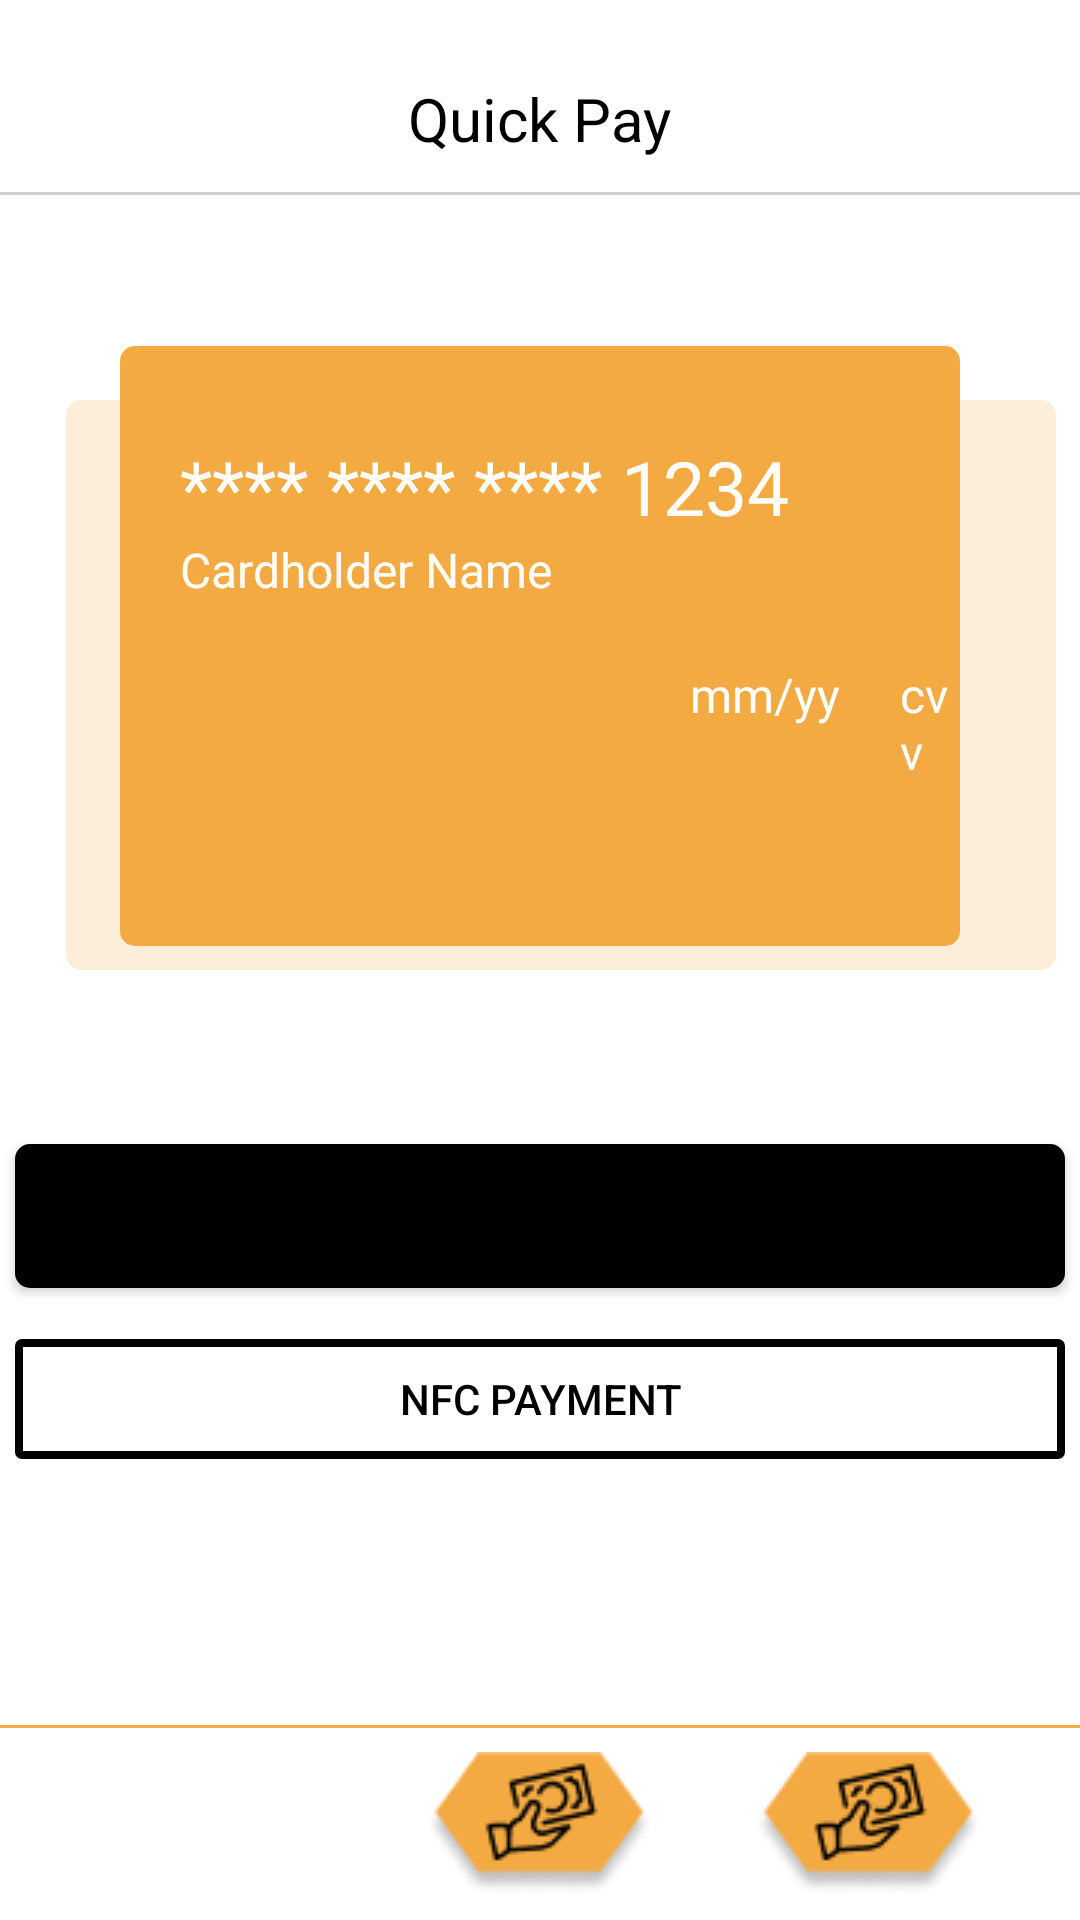

The Android layout XML behind this screen, and the referenced resources:
<!-- AndroidManifest.xml: application theme Theme.TapTap -->
<!-- res/layout/activity_tap_pay.xml -->
<?xml version="1.0" encoding="utf-8"?>
<androidx.constraintlayout.widget.ConstraintLayout
    xmlns:android="http://schemas.android.com/apk/res/android"
    xmlns:tools="http://schemas.android.com/tools"
    xmlns:app="http://schemas.android.com/apk/res-auto"
    android:layout_width="match_parent"
    android:layout_height="match_parent"
    android:background="#fff"
    tools:context=".views.TapPayActivity">

    <TextView
        android:id="@+id/QPT"
        android:layout_width="wrap_content"
        android:layout_height="wrap_content"
        android:text="Quick Pay"
        android:textColor="#000"
        android:textSize="20sp"
        app:layout_constraintBottom_toTopOf="@+id/divider6"
        app:layout_constraintEnd_toEndOf="parent"
        app:layout_constraintStart_toStartOf="parent"
        app:layout_constraintTop_toTopOf="parent"
        app:layout_constraintVertical_bias="0.7" />

    <Button
        android:id="@+id/payerBtn"
        android:layout_width="350dp"
        android:layout_height="wrap_content"
        android:background="@drawable/custom_buttons"
        android:text="Tap To Pay"
        app:layout_constraintBottom_toBottomOf="parent"
        app:layout_constraintEnd_toEndOf="parent"
        app:layout_constraintStart_toStartOf="parent"
        app:layout_constraintTop_toBottomOf="@+id/divider6"
        app:layout_constraintVertical_bias="0.6" />

    
    <ImageView
        android:layout_width="330dp"
        android:layout_height="190dp"
        android:background="@drawable/card"
        android:backgroundTint="#33F4AA42"
        android:layout_marginStart="14dp"
        android:layout_marginTop="10dp"
        android:scaleType="centerCrop"
        app:layout_constraintBottom_toTopOf="@+id/payerBtn"
        app:layout_constraintEnd_toEndOf="@+id/relativeLayout"
        app:layout_constraintStart_toStartOf="@+id/relativeLayout"
        app:layout_constraintTop_toBottomOf="@+id/divider6" />

    <RelativeLayout
        android:id="@+id/relativeLayout"
        android:layout_width="match_parent"
        android:layout_height="wrap_content"
        android:padding="40dp"
        app:layout_constraintBottom_toTopOf="@+id/payerBtn"
        app:layout_constraintEnd_toEndOf="parent"
        app:layout_constraintStart_toStartOf="parent"
        app:layout_constraintTop_toBottomOf="@+id/divider6">

        
        <ImageView
            android:layout_width="match_parent"
            android:layout_height="200dp"
            android:layout_marginBottom="16dp"
            android:background="@drawable/card"
            android:scaleType="centerCrop" />

        
        <TextView
            android:id="@+id/tvCardNumber"
            android:layout_width="match_parent"
            android:layout_height="wrap_content"
            android:layout_marginStart="20dp"
            android:layout_marginTop="30dp"
            android:text="**** **** **** 1234"
            android:textAlignment="textStart"
            android:textColor="@color/white"
            android:textSize="25sp" />

        
        <TextView
            android:id="@+id/tvCardHolderName"
            android:layout_width="match_parent"
            android:layout_height="wrap_content"
            android:layout_below="@id/tvCardNumber"
            android:layout_marginStart="20dp"
            android:text="Cardholder Name"
            android:textColor="@color/white"
            android:textSize="16sp" />

        
        <TextView
            android:id="@+id/tvExpiryDate"
            android:layout_width="wrap_content"
            android:layout_height="wrap_content"
            android:layout_below="@id/tvCardHolderName"
            android:layout_marginStart="190dp"
            android:layout_marginTop="20dp"
            android:layout_marginEnd="20dp"
            android:text="mm/yy"
            android:textColor="@color/white"
            android:textSize="16sp" />

        
        <TextView
            android:id="@+id/tvCvv"
            android:layout_width="wrap_content"
            android:layout_height="wrap_content"
            android:layout_below="@id/tvCardHolderName"
            android:layout_marginTop="20dp"
            android:layout_marginEnd="0dp"
            android:layout_toEndOf="@+id/tvExpiryDate"
            android:text="cvv"
            android:textColor="@color/white"
            android:textSize="16sp" />

        
        <ImageView
            android:layout_width="20dp"
            android:layout_height="20dp"
            android:layout_below="@id/tvCvv"
            android:layout_alignParentRight="true"
            android:layout_marginTop="40dp"
            android:layout_marginEnd="20dp"
            android:src="@drawable/baseline_wifi_24" />
    </RelativeLayout>

    <Button
        android:id="@+id/nfcPayer"
        android:layout_width="350dp"
        android:layout_height="40dp"
        android:background="@drawable/text_area"
        android:text="NFC PAYMENT"
        android:textColor="#000"
        app:layout_constraintBottom_toTopOf="@+id/divider7"
        app:layout_constraintEnd_toEndOf="parent"
        app:layout_constraintHorizontal_bias="0.491"
        app:layout_constraintStart_toStartOf="parent"
        app:layout_constraintTop_toBottomOf="@+id/payerBtn"
        app:layout_constraintVertical_bias="0.16000003" />

    <View
        android:id="@+id/divider6"
        android:layout_width="409dp"
        android:layout_height="1dp"
        android:background="#D1D1D1"
        app:layout_constraintBottom_toBottomOf="parent"
        app:layout_constraintEnd_toEndOf="parent"
        app:layout_constraintStart_toStartOf="parent"
        app:layout_constraintTop_toTopOf="parent"
        app:layout_constraintVertical_bias="0.100000024" />

    <ImageView
        android:id="@+id/bckBtn"
        android:layout_width="wrap_content"
        android:layout_height="wrap_content"
        android:background="@drawable/baseline_arrow_back_ios_24"
        android:backgroundTint="#F4AA42"
        app:layout_constraintBottom_toTopOf="@+id/divider6"
        app:layout_constraintEnd_toEndOf="parent"
        app:layout_constraintHorizontal_bias="0.1"
        app:layout_constraintStart_toStartOf="parent"
        app:layout_constraintTop_toTopOf="parent"/>

    <View
        android:id="@+id/divider7"
        android:layout_width="391dp"
        android:layout_height="1dp"
        android:background="#F4AA42"
        app:layout_constraintBottom_toBottomOf="parent"
        app:layout_constraintEnd_toEndOf="parent"
        app:layout_constraintStart_toStartOf="parent"
        app:layout_constraintTop_toTopOf="parent"
        app:layout_constraintVertical_bias="0.9" />

    <ImageView
        android:id="@+id/imageView20"
        android:layout_width="wrap_content"
        android:layout_height="wrap_content"
        app:layout_constraintBottom_toBottomOf="parent"
        app:layout_constraintEnd_toEndOf="parent"
        app:layout_constraintStart_toStartOf="parent"
        app:layout_constraintTop_toBottomOf="@+id/divider7"
        app:srcCompat="@drawable/pay" />

    <ImageView
        android:id="@+id/imageView21"
        android:layout_width="wrap_content"
        android:layout_height="wrap_content"
        app:layout_constraintBottom_toBottomOf="parent"
        app:layout_constraintEnd_toEndOf="parent"
        app:layout_constraintStart_toEndOf="@+id/imageView20"
        app:layout_constraintTop_toBottomOf="@+id/divider7"
        app:srcCompat="@drawable/pay" />

</androidx.constraintlayout.widget.ConstraintLayout>
<!-- resources referenced by this layout -->
<resources>
  <color name="white">#fff</color>
  <!-- drawable card (drawable) -->
  <?xml version="1.0" encoding="utf-8"?>
  <selector xmlns:android="http://schemas.android.com/apk/res/android">
      <item>
          <shape android:shape="rectangle">
              <solid android:color="@color/primary" /> 
              <corners android:radius="5dp" /> 
          </shape>
      </item>
  </selector>
  <!-- drawable custom_buttons (drawable) -->
  <?xml version="1.0" encoding="utf-8"?>
  <selector xmlns:android="http://schemas.android.com/apk/res/android">
      <item>
          
          <shape xmlns:android="http://schemas.android.com/apk/res/android">
              <corners android:radius="5dp" /> 
              <solid android:color="#000" /> 
          </shape>
      </item>
  </selector>
  <!-- drawable pay: png bitmap (drawable, 3571 bytes) -->
  <!-- drawable text_area (drawable) -->
  <?xml version="1.0" encoding="utf-8"?>
  <selector xmlns:android="http://schemas.android.com/apk/res/android">
      <item>
          <shape android:shape="rectangle">
              <corners android:radius="1dp" /> 
              <stroke android:color="#000" android:width="2.5dp"  /> 
          </shape>
      </item>
  </selector>
  <style name="Theme.TapTap" parent="Base.Theme.TapTap" />
  <color name="primary">#F4AA42</color>
  <style name="Base.Theme.TapTap" parent="Theme.AppCompat.DayNight">
          
           <item name="colorPrimary">@color/accent2</item>
      </style>
  <color name="accent2">#f5f5f5</color>
</resources>
